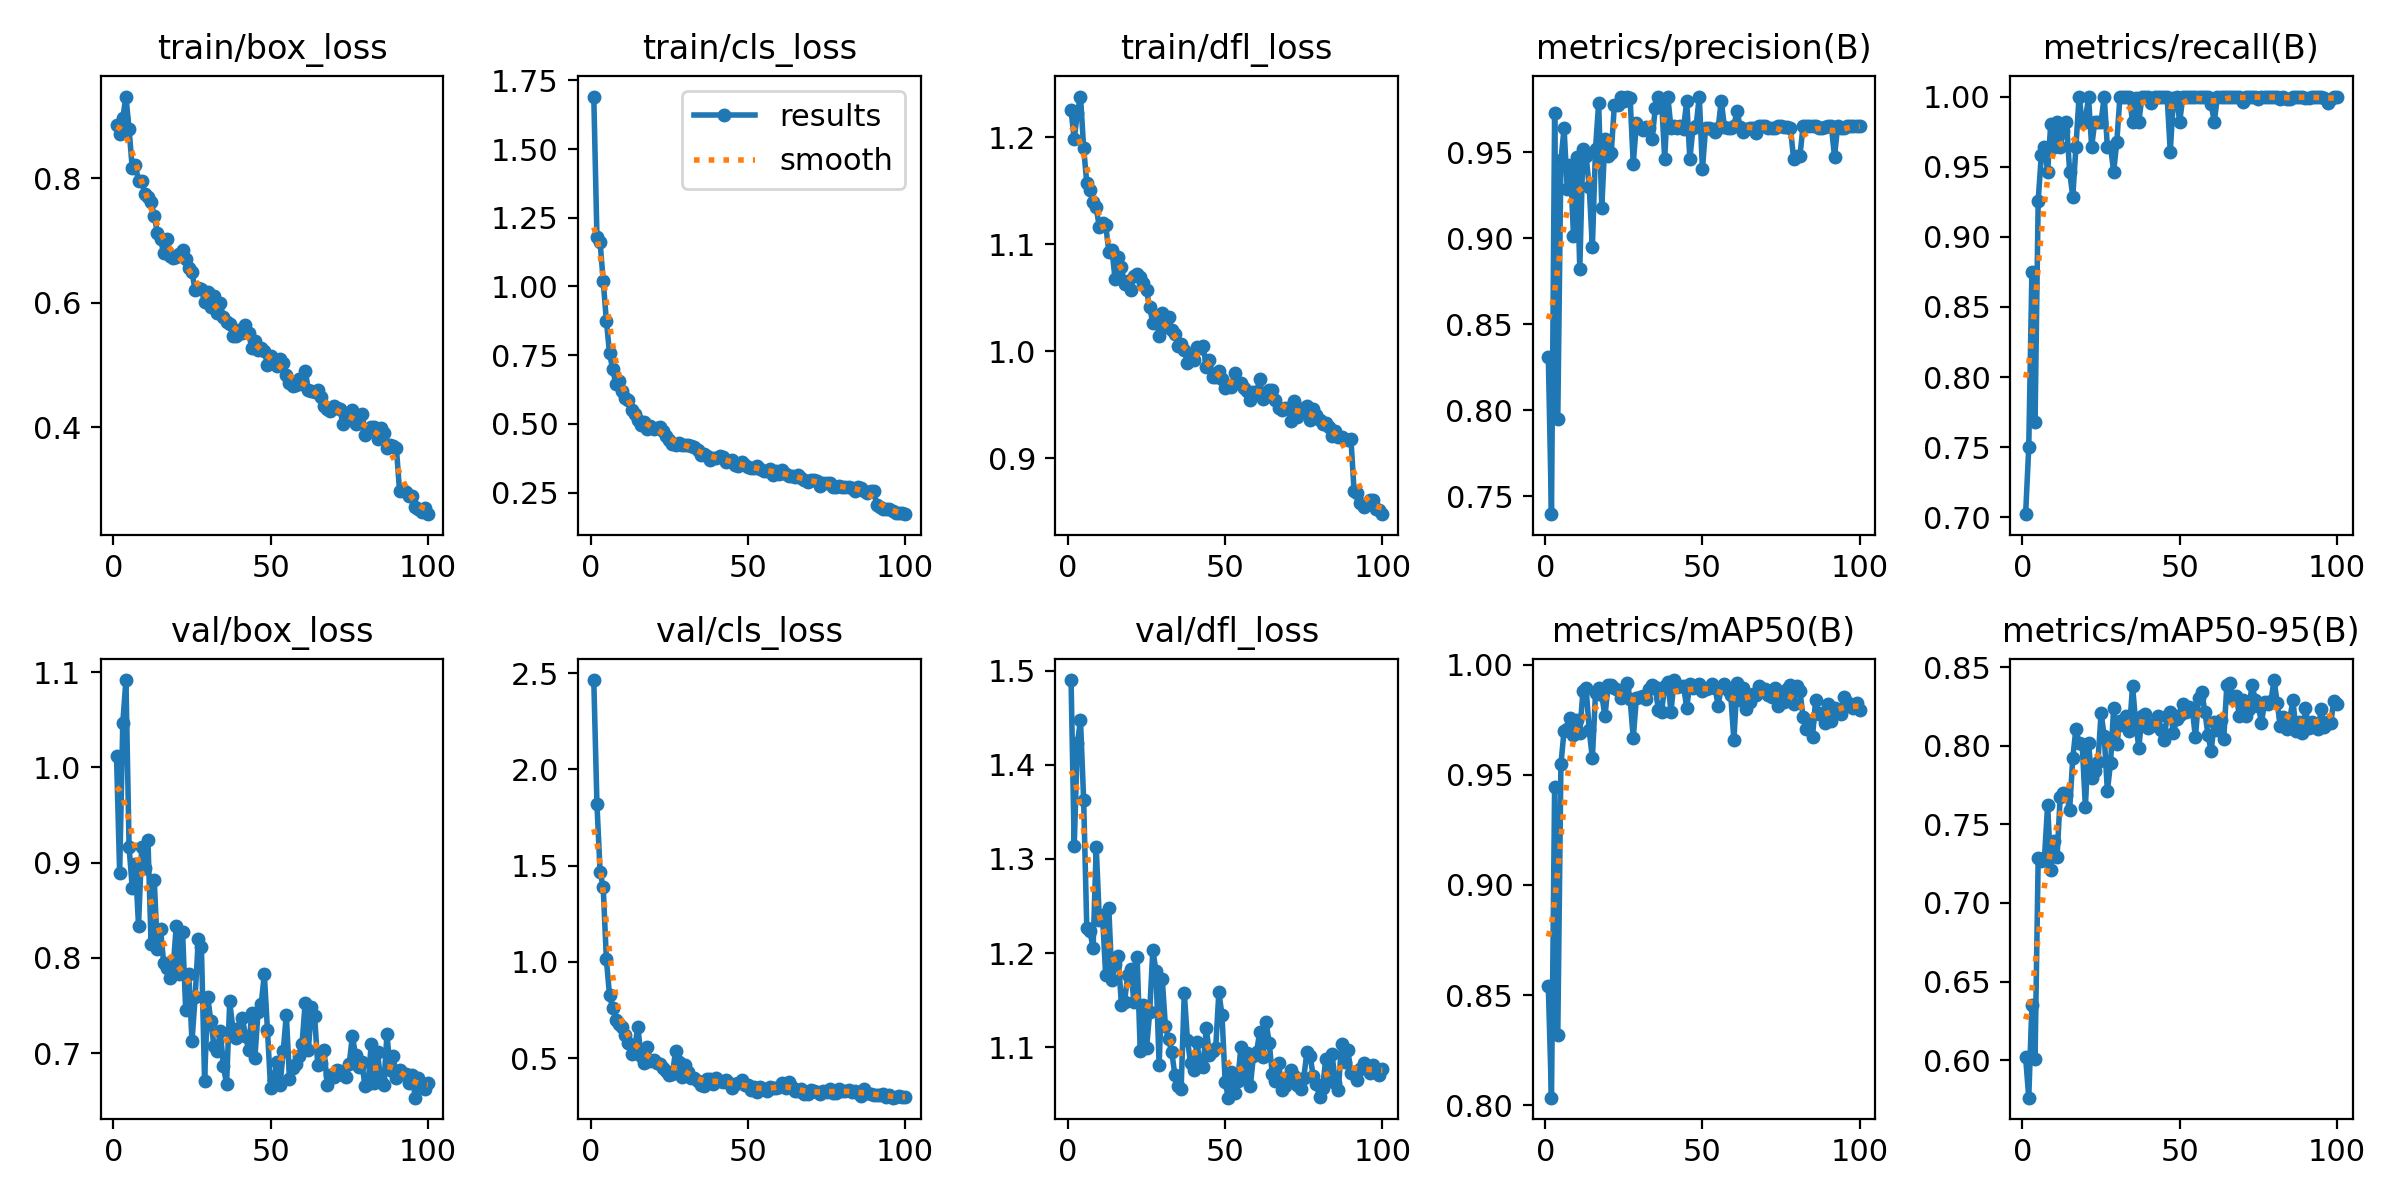

Data behind this chart, as committed beside it:
epoch, time, train/box_loss, train/cls_loss, train/dfl_loss, metrics/precision(B), metrics/recall(B), metrics/mAP50(B), metrics/mAP50-95(B), val/box_loss, val/cls_loss, val/dfl_loss, lr/pg0, lr/pg1, lr/pg2
1, 428, 0.8858, 1.691, 1.225, 0.831, 0.7023, 0.8539, 0.602, 1.012, 2.464, 1.49, 0.0006578, 0.0006578, 0.0006578
2, 622.6, 0.8715, 1.181, 1.198, 0.7397, 0.75, 0.8034, 0.5761, 0.8893, 1.821, 1.314, 0.001311, 0.001311, 0.001311
3, 817.9, 0.8967, 1.162, 1.223, 0.9731, 0.875, 0.9447, 0.6353, 1.047, 1.469, 1.423, 0.001952, 0.001952, 0.001952
4, 1009, 0.9311, 1.02, 1.238, 0.795, 0.7679, 0.8318, 0.6009, 1.092, 1.387, 1.447, 0.001941, 0.001941, 0.001941
5, 1197, 0.8783, 0.875, 1.19, 0.9453, 0.9259, 0.9547, 0.7284, 0.9163, 1.014, 1.363, 0.001921, 0.001921, 0.001921
6, 1379, 0.8163, 0.7589, 1.157, 0.9641, 0.9584, 0.9701, 0.7269, 0.8738, 0.8273, 1.227, 0.001901, 0.001901, 0.001901
7, 1559, 0.821, 0.6988, 1.151, 0.9289, 0.9643, 0.9708, 0.7288, 0.8988, 0.7623, 1.224, 0.001881, 0.001881, 0.001881
8, 1739, 0.7953, 0.6466, 1.14, 0.9428, 0.9464, 0.9757, 0.7626, 0.8339, 0.6991, 1.205, 0.001861, 0.001861, 0.001861
9, 1925, 0.7959, 0.657, 1.135, 0.9015, 0.9807, 0.968, 0.7212, 0.916, 0.6763, 1.312, 0.001842, 0.001842, 0.001842
10, 2111, 0.7746, 0.621, 1.116, 0.9474, 0.9642, 0.9748, 0.7394, 0.8943, 0.6644, 1.235, 0.001822, 0.001822, 0.001822
11, 2295, 0.7697, 0.5931, 1.12, 0.8825, 0.9821, 0.9691, 0.7293, 0.9234, 0.6224, 1.24, 0.001802, 0.001802, 0.001802
12, 2495, 0.7613, 0.5866, 1.118, 0.9521, 0.9643, 0.9879, 0.7677, 0.8141, 0.5798, 1.177, 0.001782, 0.001782, 0.001782
13, 2690, 0.739, 0.5517, 1.093, 0.9479, 0.9751, 0.9896, 0.7702, 0.8817, 0.5206, 1.248, 0.001762, 0.001762, 0.001762
14, 2875, 0.7124, 0.5363, 1.095, 0.93, 0.9821, 0.9704, 0.7688, 0.809, 0.5508, 1.172, 0.001743, 0.001743, 0.001743
15, 3060, 0.7026, 0.5129, 1.068, 0.8948, 0.9464, 0.9575, 0.7593, 0.8306, 0.6641, 1.189, 0.001723, 0.001723, 0.001723
16, 3244, 0.6791, 0.4959, 1.088, 0.9521, 0.9286, 0.9871, 0.7922, 0.7945, 0.511, 1.197, 0.001703, 0.001703, 0.001703
17, 3428, 0.7018, 0.5051, 1.079, 0.9787, 0.9643, 0.9893, 0.811, 0.7895, 0.4725, 1.145, 0.001683, 0.001683, 0.001683
18, 3612, 0.6743, 0.4819, 1.063, 0.9179, 1, 0.9862, 0.8017, 0.7786, 0.5571, 1.149, 0.001663, 0.001663, 0.001663
19, 3796, 0.6725, 0.4921, 1.065, 0.9579, 0.9821, 0.9765, 0.8011, 0.7897, 0.487, 1.176, 0.001644, 0.001644, 0.001644
20, 3981, 0.6729, 0.4827, 1.057, 0.9478, 0.9821, 0.9908, 0.7612, 0.8334, 0.4912, 1.183, 0.001624, 0.001624, 0.001624
21, 4168, 0.679, 0.485, 1.071, 0.9499, 1, 0.9907, 0.802, 0.7827, 0.4738, 1.148, 0.001604, 0.001604, 0.001604
22, 4351, 0.6852, 0.4891, 1.073, 0.9774, 0.9643, 0.9893, 0.7795, 0.8275, 0.469, 1.196, 0.001584, 0.001584, 0.001584
23, 4535, 0.6706, 0.4735, 1.07, 0.9778, 0.9821, 0.9884, 0.7839, 0.7452, 0.4469, 1.096, 0.001564, 0.001564, 0.001564
24, 4718, 0.6553, 0.4563, 1.064, 0.9821, 0.9816, 0.985, 0.7899, 0.783, 0.4325, 1.145, 0.001545, 0.001545, 0.001545
25, 4902, 0.6493, 0.4411, 1.057, 0.9798, 0.9821, 0.9888, 0.8208, 0.7123, 0.4136, 1.099, 0.001525, 0.001525, 0.001525
26, 5086, 0.6198, 0.4256, 1.041, 0.982, 1, 0.9917, 0.8061, 0.759, 0.4168, 1.137, 0.001505, 0.001505, 0.001505
27, 5270, 0.624, 0.4241, 1.026, 0.9818, 0.9639, 0.9844, 0.7712, 0.8195, 0.5367, 1.204, 0.001485, 0.001485, 0.001485
28, 5453, 0.6214, 0.4293, 1.032, 0.9433, 0.9643, 0.9668, 0.7889, 0.8112, 0.4813, 1.181, 0.001465, 0.001465, 0.001465
29, 5637, 0.6018, 0.4218, 1.014, 0.967, 0.9464, 0.9849, 0.8241, 0.6713, 0.4014, 1.081, 0.001446, 0.001446, 0.001446
30, 5821, 0.6168, 0.4242, 1.036, 0.9644, 0.9679, 0.9851, 0.801, 0.7587, 0.4647, 1.172, 0.001426, 0.001426, 0.001426
31, 6005, 0.5929, 0.4227, 1.023, 0.963, 1, 0.9859, 0.8158, 0.734, 0.4265, 1.123, 0.001406, 0.001406, 0.001406
32, 6188, 0.6109, 0.4198, 1.032, 0.965, 1, 0.9845, 0.8132, 0.7072, 0.3964, 1.109, 0.001386, 0.001386, 0.001386
33, 6371, 0.5833, 0.4145, 1.02, 0.9641, 1, 0.9889, 0.8187, 0.7027, 0.3961, 1.095, 0.001366, 0.001366, 0.001366
34, 6555, 0.5991, 0.4049, 1.016, 0.9577, 1, 0.991, 0.8093, 0.7228, 0.38, 1.071, 0.001347, 0.001347, 0.001347
35, 6739, 0.5764, 0.3879, 1.005, 0.9757, 0.9821, 0.9897, 0.8382, 0.6862, 0.3625, 1.059, 0.001327, 0.001327, 0.001327
36, 6922, 0.5693, 0.3894, 1.006, 0.9824, 0.999, 0.9794, 0.8149, 0.6676, 0.3545, 1.056, 0.001307, 0.001307, 0.001307
37, 7103, 0.5659, 0.385, 1.001, 0.9803, 0.9821, 0.9784, 0.7988, 0.7543, 0.3939, 1.158, 0.001287, 0.001287, 0.001287
38, 7283, 0.546, 0.3673, 0.9895, 0.9462, 1, 0.9906, 0.819, 0.7256, 0.393, 1.108, 0.001267, 0.001267, 0.001267
39, 7466, 0.5461, 0.3771, 0.9948, 0.9825, 1, 0.9922, 0.8204, 0.7156, 0.3671, 1.083, 0.001248, 0.001248, 0.001248
40, 7646, 0.5555, 0.3764, 0.9922, 0.9639, 1, 0.9787, 0.8114, 0.7264, 0.3944, 1.076, 0.001228, 0.001228, 0.001228
41, 7826, 0.5521, 0.3842, 1.004, 0.9654, 0.9951, 0.993, 0.8126, 0.7373, 0.3801, 1.105, 0.001208, 0.001208, 0.001208
42, 8006, 0.5639, 0.3784, 1.003, 0.9643, 1, 0.9898, 0.8146, 0.7179, 0.3776, 1.083, 0.001188, 0.001188, 0.001188
43, 8186, 0.5517, 0.3626, 1.005, 0.9655, 1, 0.9903, 0.8189, 0.7037, 0.3852, 1.079, 0.001168, 0.001168, 0.001168
44, 8366, 0.5279, 0.3639, 0.9855, 0.9638, 1, 0.9903, 0.8102, 0.7422, 0.3687, 1.121, 0.001149, 0.001149, 0.001149
45, 8546, 0.539, 0.3678, 0.9921, 0.9799, 1, 0.9804, 0.8035, 0.6953, 0.3427, 1.092, 0.001129, 0.001129, 0.001129
46, 8726, 0.5248, 0.3501, 0.976, 0.9462, 1, 0.9914, 0.8192, 0.7429, 0.367, 1.096, 0.001109, 0.001109, 0.001109
47, 8906, 0.5267, 0.3484, 0.9759, 0.9642, 0.9607, 0.9894, 0.8217, 0.7514, 0.3686, 1.1, 0.001089, 0.001089, 0.001089
48, 9086, 0.5219, 0.3607, 0.9814, 0.9655, 0.9987, 0.9898, 0.8083, 0.7828, 0.3849, 1.159, 0.001069, 0.001069, 0.001069
49, 9266, 0.5007, 0.3501, 0.9738, 0.9825, 0.9994, 0.9913, 0.8169, 0.7244, 0.3613, 1.134, 0.00105, 0.00105, 0.00105
50, 9446, 0.5152, 0.3431, 0.9656, 0.9403, 0.9821, 0.9879, 0.8197, 0.663, 0.3585, 1.063, 0.00103, 0.00103, 0.00103
51, 9626, 0.5032, 0.3397, 0.9679, 0.9641, 1, 0.9889, 0.8267, 0.6718, 0.3325, 1.047, 0.00101, 0.00101, 0.00101
52, 9805, 0.4981, 0.338, 0.9668, 0.9642, 1, 0.9895, 0.8217, 0.6905, 0.3518, 1.074, 0.0009902, 0.0009902, 0.0009902
53, 9985, 0.5102, 0.3452, 0.9799, 0.9638, 1, 0.9914, 0.8247, 0.6663, 0.3239, 1.051, 0.0009704, 0.0009704, 0.0009704
54, 10165, 0.5035, 0.3358, 0.9707, 0.9618, 1, 0.9895, 0.8235, 0.7018, 0.3487, 1.064, 0.0009506, 0.0009506, 0.0009506
55, 10346, 0.4847, 0.3293, 0.9705, 0.9642, 1, 0.9814, 0.8053, 0.7405, 0.3385, 1.1, 0.0009308, 0.0009308, 0.0009308
56, 10526, 0.4719, 0.3303, 0.9661, 0.9801, 1, 0.9901, 0.8306, 0.6731, 0.3271, 1.071, 0.000911, 0.000911, 0.000911
57, 10705, 0.4661, 0.3351, 0.9634, 0.9645, 1, 0.9911, 0.8344, 0.685, 0.3497, 1.095, 0.0008912, 0.0008912, 0.0008912
58, 10885, 0.4686, 0.3157, 0.9544, 0.9644, 1, 0.9887, 0.8217, 0.6882, 0.3448, 1.059, 0.0008714, 0.0008714, 0.0008714
59, 11065, 0.4783, 0.328, 0.9618, 0.9639, 1, 0.9864, 0.8066, 0.6972, 0.3455, 1.091, 0.0008516, 0.0008516, 0.0008516
60, 11246, 0.4703, 0.3165, 0.9625, 0.9653, 0.9944, 0.9657, 0.7966, 0.7099, 0.3505, 1.096, 0.0008318, 0.0008318, 0.0008318
... 40 more rows
